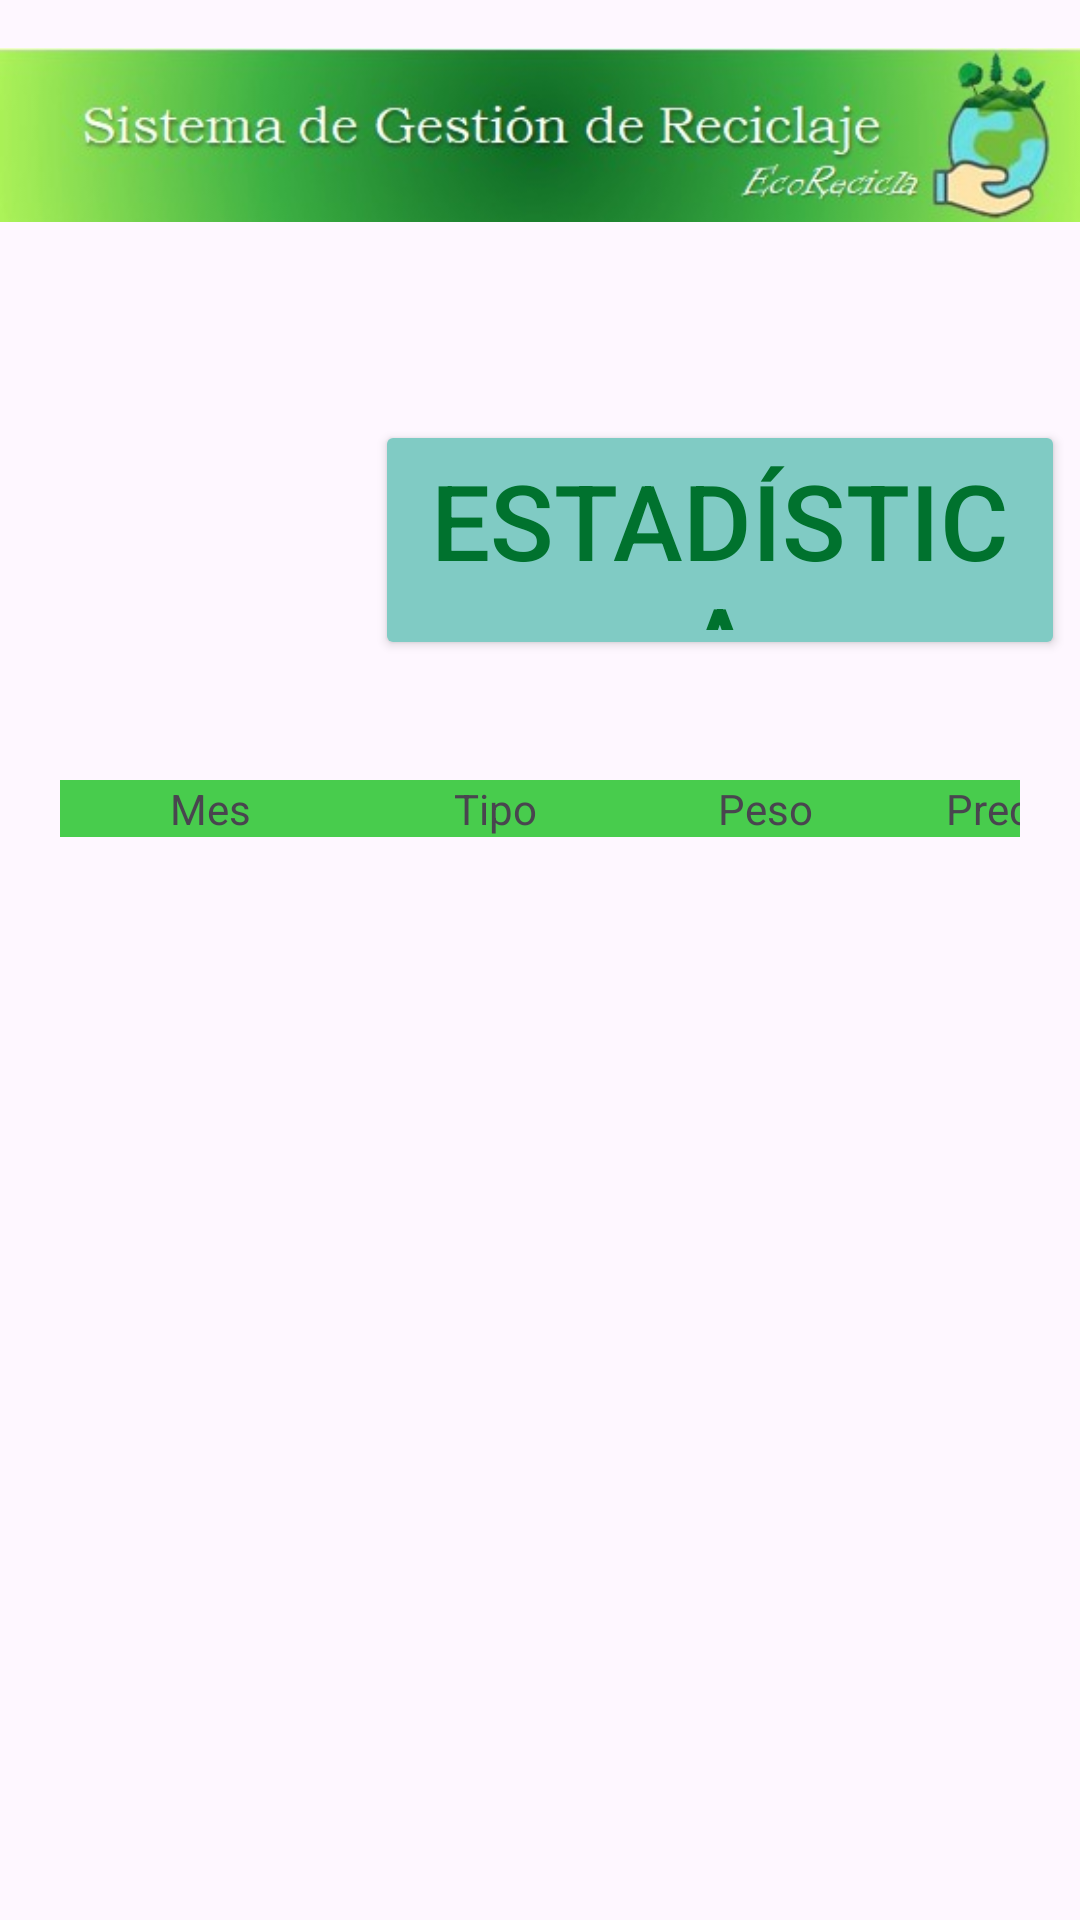

This screen was rendered from an Android layout file. Write that file and the resources it references.
<!-- AndroidManifest.xml: application theme Theme.AplicaconMovil -->
<!-- res/layout/activity_estadistic.xml -->
<?xml version="1.0" encoding="utf-8"?>
<LinearLayout xmlns:android="http://schemas.android.com/apk/res/android"
    xmlns:app="http://schemas.android.com/apk/res-auto"
    xmlns:tools="http://schemas.android.com/tools"
    android:layout_width="match_parent"
    android:layout_height="match_parent"
    tools:context=".EstadisticActivity"
    android:orientation="vertical">

    <ImageView
        android:layout_width="wrap_content"
        android:layout_height="wrap_content"
        android:src="@drawable/ecorecicla"/>

    <LinearLayout xmlns:android="http://schemas.android.com/apk/res/android"
        xmlns:app="http://schemas.android.com/apk/res-auto"
        xmlns:tools="http://schemas.android.com/tools"
        android:layout_width="wrap_content"
        android:layout_height="wrap_content"
        android:layout_gravity="center"
        android:layout_marginTop="50dp"
        android:orientation="horizontal">

        <ImageView
            android:layout_width="100dp"
            android:layout_height="100dp"
            android:src="@drawable/baseline_addchart_24"
            android:layout_marginEnd="20dp"/>
        <Button
            android:id="@+id/btnVistaEstadistica2"
            android:layout_width="230dp"
            android:layout_height="80dp"
            android:backgroundTint="#80cbc4"
            android:text="Estadística"
            android:textColor="#00722e"
            android:textSize="35dp"
            app:cornerRadius="0dp" />
    </LinearLayout>

    <TableLayout
        android:id="@+id/tableStadistica"
        android:layout_width="match_parent"
        android:layout_height="match_parent"
        android:layout_gravity="center"
        android:layout_margin="20dp">

        <TableRow
            android:layout_width="match_parent"
            android:layout_height="wrap_content">

            <TextView
                android:id="@+id/tbtext1"
                android:layout_width="100dp"
                android:layout_height="wrap_content"
                android:background="#48CC4D"
                android:backgroundTint="#48CC4D"
                android:text="Mes"
                android:textAlignment="center" />

            <TextView
                android:id="@+id/tbtext2"
                android:layout_width="90dp"
                android:layout_height="wrap_content"
                android:background="#48CC4D"
                android:text="Tipo"
                android:textAlignment="center" />

            <TextView
                android:id="@+id/tbtext3"
                android:layout_width="90dp"
                android:layout_height="wrap_content"
                android:background="#48CC4D"
                android:text="Peso"
                android:textAlignment="center" />

            <TextView
                android:id="@+id/tbtext4"
                android:layout_width="70dp"
                android:layout_height="wrap_content"
                android:background="#48CC4D"
                android:text="Precio"
                android:textAlignment="center" />
        </TableRow>

        <TableRow
            android:layout_width="match_parent"
            android:layout_height="match_parent" />

        <TableRow
            android:layout_width="match_parent"
            android:layout_height="match_parent" />

        <TableRow
            android:layout_width="match_parent"
            android:layout_height="match_parent" />
    </TableLayout>


</LinearLayout>
<!-- resources referenced by this layout -->
<resources>
  <!-- drawable ecorecicla: jpg bitmap (drawable, 15651 bytes) -->
  <style name="Theme.AplicaconMovil" parent="Base.Theme.AplicaconMovil" />
  <style name="Base.Theme.AplicaconMovil" parent="Theme.Material3.DayNight.NoActionBar">
          
          
      </style>
</resources>
